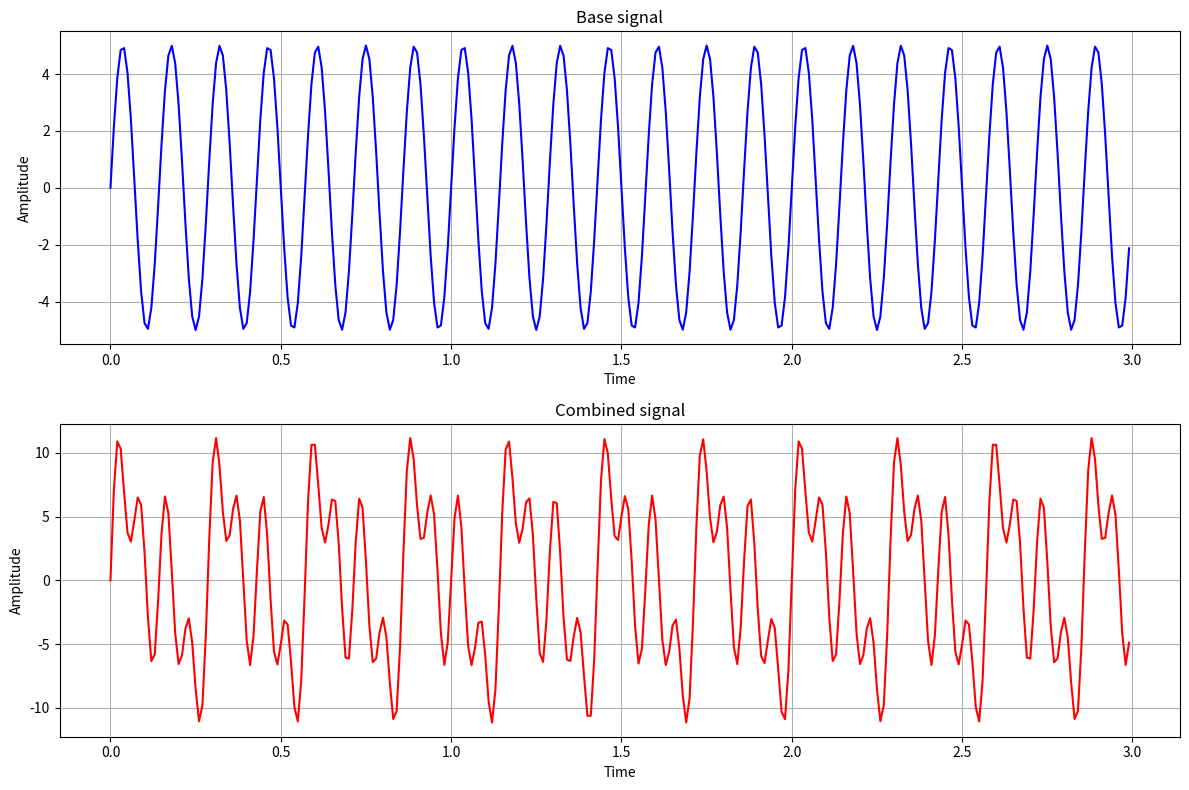

Here is the Python script that generated this plot:
import numpy as np
import matplotlib.pyplot as plt


def main():
    duration_time = 3
    sampling_rate = 100
    frequency = 7
    amplitude = 5

    frequencyA = 14
    frequencyB = 3.5

    t = np.linspace(0, duration_time, int(duration_time * sampling_rate), endpoint=False)
    base_signal = amplitude * np.sin(2 * np.pi * frequency * t)
    signalA = amplitude * np.sin(2 * np.pi * frequencyA * t)
    signalB = amplitude * np.sin(2 * np.pi * frequencyB * t)
    combined_signal = base_signal + signalA + signalB

    plt.figure(figsize=(12,8))
    plt.subplot(2,1,1)
    plt.plot(t, base_signal, color = 'blue')
    plt.title("Base signal")
    plt.xlabel("Time")
    plt.ylabel("Amplitude")
    plt.grid(True)

    plt.subplot(2,1,2)
    plt.plot(t, combined_signal, color = 'red')
    plt.title("Combined signal")
    plt.xlabel("Time")
    plt.ylabel("Amplitude")
    plt.grid(True)

    plt.tight_layout()
    plt.show()

if __name__ == '__main__':
    main()
